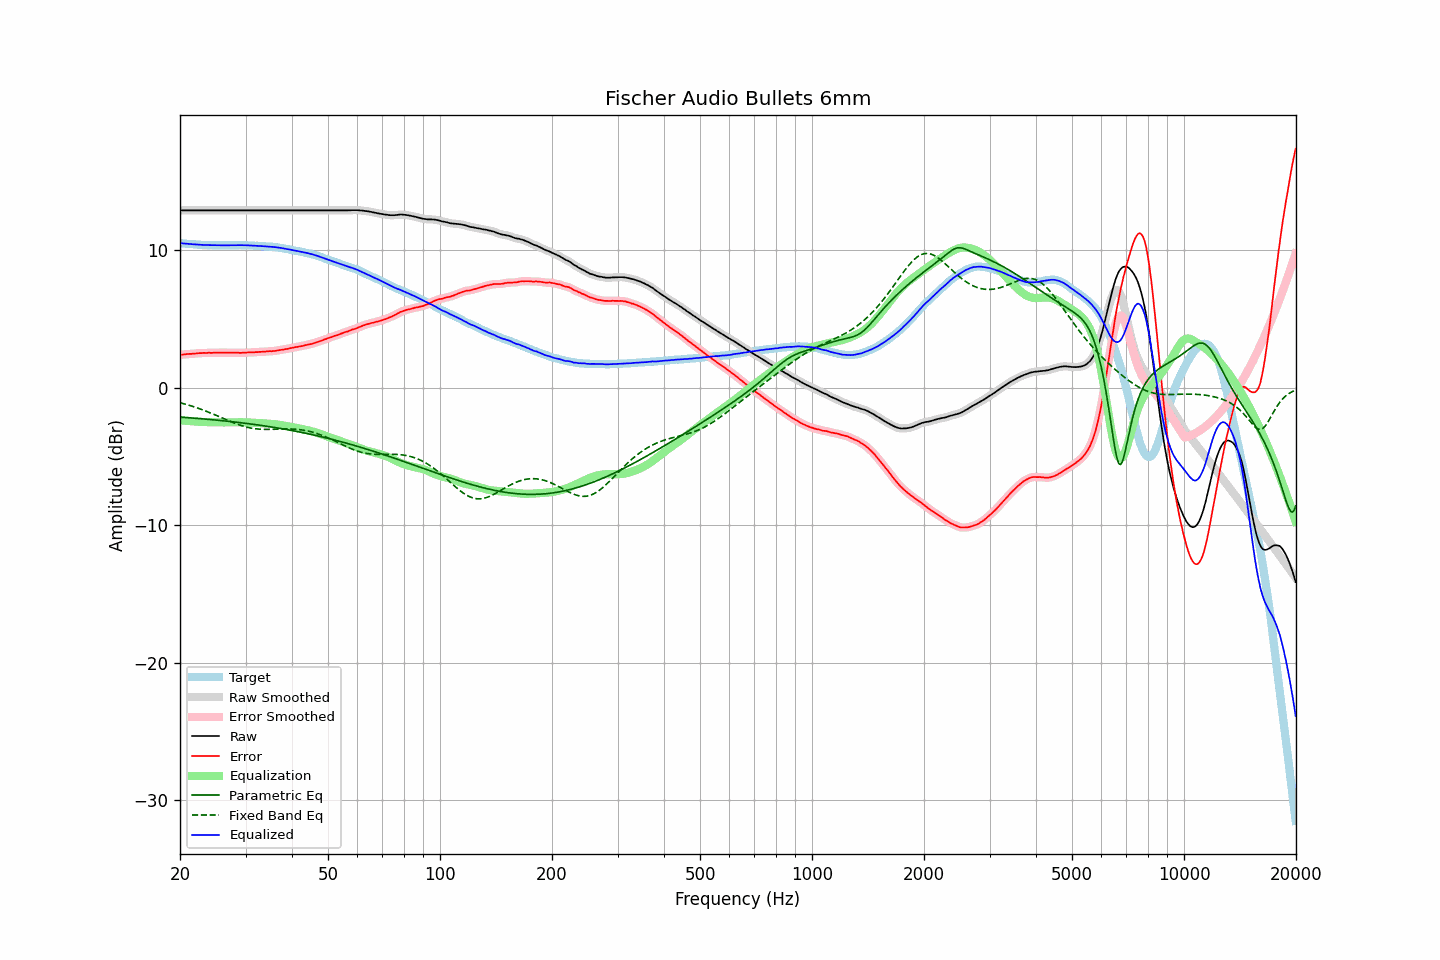

The data file committed next to this chart (first rows):
frequency, raw, error, smoothed, error_smoothed, equalization, parametric_eq, fixed_band_eq, equalized_raw, equalized_smoothed, target
20.00, 12.87, 2.38, 12.87, 2.38, -2.38, -2.15, -1.11, 10.49, 10.49, 10.49
20.20, 12.87, 2.39, 12.87, 2.39, -2.39, -2.16, -1.14, 10.48, 10.48, 10.48
20.40, 12.87, 2.40, 12.87, 2.40, -2.40, -2.17, -1.17, 10.47, 10.47, 10.47
20.61, 12.87, 2.41, 12.87, 2.41, -2.41, -2.18, -1.20, 10.46, 10.46, 10.46
20.81, 12.87, 2.43, 12.87, 2.43, -2.42, -2.18, -1.23, 10.45, 10.45, 10.44
21.02, 12.87, 2.44, 12.87, 2.43, -2.43, -2.19, -1.27, 10.44, 10.44, 10.43
21.23, 12.87, 2.45, 12.87, 2.44, -2.44, -2.20, -1.30, 10.43, 10.43, 10.42
21.44, 12.87, 2.44, 12.87, 2.45, -2.45, -2.21, -1.34, 10.42, 10.42, 10.43
21.66, 12.87, 2.46, 12.87, 2.45, -2.46, -2.22, -1.38, 10.41, 10.41, 10.41
21.87, 12.87, 2.46, 12.87, 2.46, -2.47, -2.23, -1.41, 10.40, 10.40, 10.41
22.09, 12.87, 2.48, 12.87, 2.48, -2.48, -2.24, -1.45, 10.39, 10.39, 10.39
22.31, 12.87, 2.49, 12.87, 2.49, -2.48, -2.25, -1.49, 10.39, 10.39, 10.38
22.54, 12.87, 2.50, 12.87, 2.49, -2.49, -2.26, -1.54, 10.38, 10.38, 10.37
22.76, 12.87, 2.50, 12.87, 2.50, -2.50, -2.27, -1.58, 10.37, 10.37, 10.37
22.99, 12.87, 2.51, 12.87, 2.51, -2.51, -2.28, -1.62, 10.36, 10.36, 10.36
23.22, 12.87, 2.52, 12.87, 2.51, -2.51, -2.29, -1.67, 10.36, 10.36, 10.35
23.45, 12.87, 2.51, 12.87, 2.52, -2.51, -2.30, -1.71, 10.36, 10.36, 10.36
23.69, 12.87, 2.52, 12.87, 2.52, -2.52, -2.31, -1.76, 10.35, 10.35, 10.35
23.92, 12.87, 2.53, 12.87, 2.52, -2.52, -2.32, -1.80, 10.35, 10.35, 10.34
24.16, 12.87, 2.52, 12.87, 2.52, -2.52, -2.33, -1.85, 10.35, 10.35, 10.35
24.40, 12.87, 2.52, 12.87, 2.52, -2.52, -2.34, -1.90, 10.34, 10.34, 10.35
24.65, 12.87, 2.53, 12.87, 2.52, -2.53, -2.35, -1.95, 10.34, 10.34, 10.34
24.89, 12.87, 2.53, 12.87, 2.53, -2.53, -2.36, -2.00, 10.34, 10.34, 10.34
25.14, 12.87, 2.54, 12.87, 2.53, -2.53, -2.37, -2.05, 10.34, 10.34, 10.33
25.39, 12.87, 2.54, 12.87, 2.54, -2.53, -2.38, -2.10, 10.34, 10.34, 10.33
25.65, 12.87, 2.54, 12.87, 2.54, -2.53, -2.40, -2.15, 10.33, 10.33, 10.33
25.91, 12.87, 2.54, 12.87, 2.53, -2.54, -2.41, -2.20, 10.33, 10.33, 10.33
26.16, 12.87, 2.53, 12.87, 2.53, -2.54, -2.42, -2.25, 10.33, 10.33, 10.34
26.43, 12.87, 2.54, 12.87, 2.53, -2.54, -2.43, -2.30, 10.33, 10.33, 10.33
26.69, 12.87, 2.54, 12.87, 2.54, -2.54, -2.44, -2.36, 10.33, 10.33, 10.33
26.96, 12.87, 2.54, 12.87, 2.54, -2.54, -2.46, -2.40, 10.33, 10.33, 10.33
27.23, 12.87, 2.54, 12.87, 2.54, -2.54, -2.47, -2.45, 10.33, 10.33, 10.33
27.50, 12.87, 2.54, 12.87, 2.54, -2.53, -2.48, -2.50, 10.34, 10.34, 10.33
27.77, 12.87, 2.53, 12.87, 2.53, -2.53, -2.49, -2.55, 10.34, 10.34, 10.34
28.05, 12.87, 2.54, 12.87, 2.53, -2.53, -2.51, -2.60, 10.34, 10.34, 10.33
28.33, 12.87, 2.53, 12.87, 2.53, -2.53, -2.52, -2.64, 10.34, 10.34, 10.34
28.62, 12.87, 2.53, 12.87, 2.52, -2.52, -2.53, -2.68, 10.34, 10.34, 10.34
28.90, 12.87, 2.52, 12.87, 2.52, -2.52, -2.55, -2.72, 10.35, 10.35, 10.35
29.19, 12.87, 2.52, 12.87, 2.52, -2.52, -2.56, -2.76, 10.34, 10.34, 10.35
29.48, 12.87, 2.53, 12.87, 2.52, -2.53, -2.58, -2.80, 10.34, 10.34, 10.34
29.78, 12.87, 2.53, 12.87, 2.53, -2.53, -2.59, -2.83, 10.34, 10.34, 10.34
30.08, 12.87, 2.53, 12.87, 2.53, -2.53, -2.60, -2.87, 10.34, 10.34, 10.34
30.38, 12.87, 2.55, 12.87, 2.54, -2.54, -2.62, -2.89, 10.33, 10.33, 10.32
30.68, 12.87, 2.55, 12.87, 2.55, -2.54, -2.63, -2.92, 10.33, 10.33, 10.32
30.99, 12.87, 2.55, 12.87, 2.55, -2.55, -2.65, -2.95, 10.32, 10.32, 10.32
31.30, 12.87, 2.55, 12.87, 2.55, -2.55, -2.67, -2.97, 10.31, 10.31, 10.32
31.61, 12.87, 2.56, 12.87, 2.56, -2.56, -2.68, -2.98, 10.31, 10.31, 10.31
31.93, 12.87, 2.58, 12.87, 2.57, -2.57, -2.70, -3.00, 10.30, 10.30, 10.29
32.24, 12.87, 2.57, 12.87, 2.58, -2.57, -2.71, -3.01, 10.30, 10.30, 10.30
32.57, 12.87, 2.59, 12.87, 2.58, -2.58, -2.73, -3.02, 10.29, 10.29, 10.28
32.89, 12.87, 2.59, 12.87, 2.59, -2.59, -2.75, -3.03, 10.28, 10.28, 10.28
33.22, 12.87, 2.60, 12.87, 2.59, -2.60, -2.76, -3.04, 10.27, 10.27, 10.27
33.55, 12.87, 2.60, 12.87, 2.60, -2.60, -2.78, -3.04, 10.27, 10.27, 10.27
33.89, 12.87, 2.61, 12.87, 2.61, -2.61, -2.80, -3.04, 10.26, 10.26, 10.26
34.23, 12.87, 2.63, 12.87, 2.62, -2.62, -2.82, -3.05, 10.25, 10.25, 10.24
34.57, 12.87, 2.63, 12.87, 2.63, -2.62, -2.83, -3.04, 10.24, 10.24, 10.24
34.92, 12.87, 2.65, 12.87, 2.64, -2.63, -2.85, -3.04, 10.24, 10.24, 10.22
35.27, 12.87, 2.63, 12.87, 2.64, -2.64, -2.87, -3.04, 10.23, 10.23, 10.24
35.62, 12.87, 2.66, 12.87, 2.65, -2.65, -2.89, -3.04, 10.21, 10.21, 10.21
35.97, 12.87, 2.66, 12.87, 2.66, -2.67, -2.91, -3.03, 10.20, 10.20, 10.21
... 635 more rows
